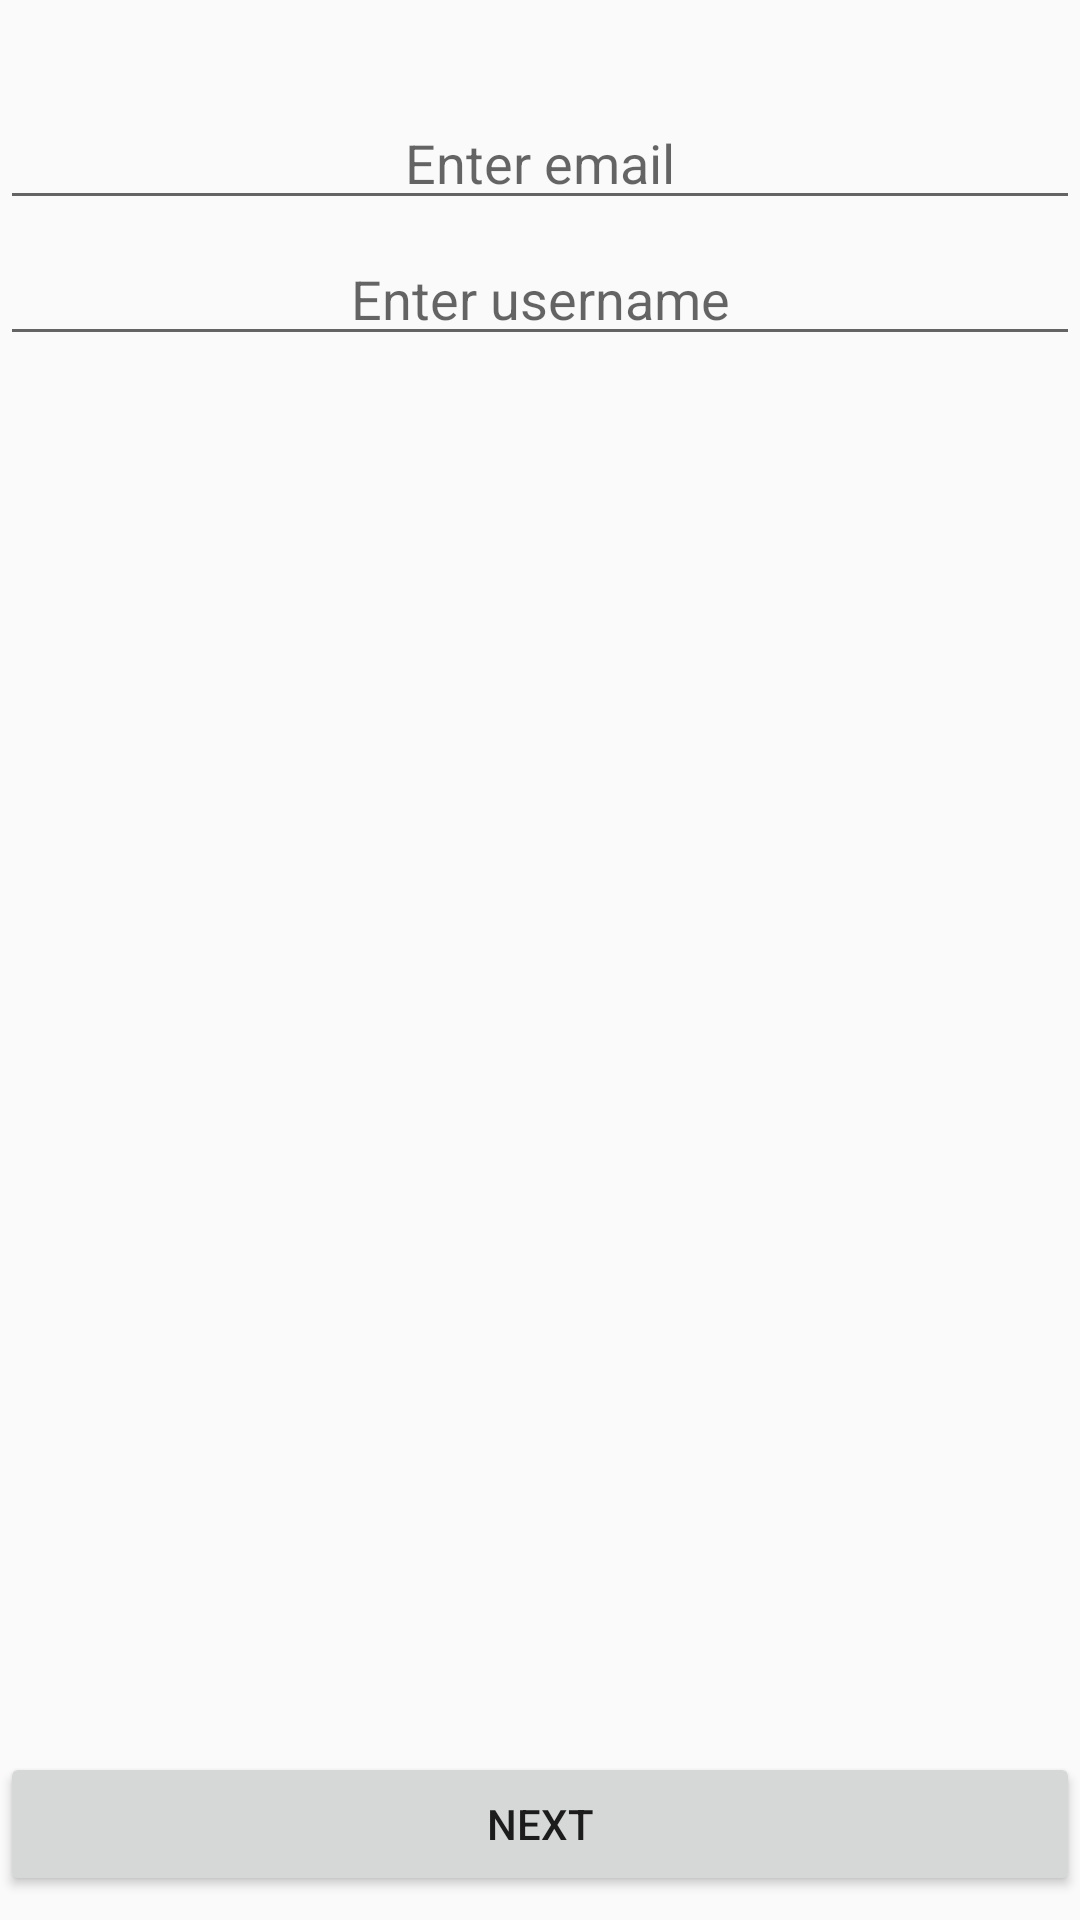

Layout XML and referenced resources for this Android screen:
<!-- AndroidManifest.xml: application theme AppTheme -->
<!-- res/layout/activity_register_email.xml -->
<?xml version="1.0" encoding="utf-8"?>
<android.support.constraint.ConstraintLayout xmlns:android="http://schemas.android.com/apk/res/android"
    xmlns:app="http://schemas.android.com/apk/res-auto"
    xmlns:tools="http://schemas.android.com/tools"
    android:layout_width="match_parent"
    android:layout_height="match_parent"
    tools:context=".RegisterEmailActivity">

    <EditText
        android:id="@+id/registerEmail_UtxtEmail"
        android:layout_width="match_parent"
        android:layout_height="wrap_content"
        android:layout_marginTop="32dp"
        android:ems="10"
        android:hint="@string/Enteremail"
        android:inputType="textEmailAddress"
        android:textAlignment="center"
        app:layout_constraintEnd_toEndOf="parent"
        app:layout_constraintHorizontal_bias="1.0"
        app:layout_constraintStart_toStartOf="parent"
        app:layout_constraintTop_toTopOf="parent" />

    <Button
        android:id="@+id/registerEmail_btnNext"
        android:layout_width="match_parent"
        android:layout_height="wrap_content"
        android:layout_marginBottom="8dp"
        android:text="@string/Next"
        app:layout_constraintBottom_toBottomOf="parent"
        app:layout_constraintEnd_toEndOf="parent"
        app:layout_constraintStart_toStartOf="parent"
        android:onClick="toRegisterPassword"/>

    <EditText
        android:id="@+id/registerEmail_UtxtUsername"
        android:layout_width="match_parent"
        android:layout_height="wrap_content"
        android:layout_marginTop="4dp"
        android:ems="10"
        android:hint="@string/enterUsername"
        android:inputType="textPersonName"
        android:textAlignment="center"
        app:layout_constraintEnd_toEndOf="parent"
        app:layout_constraintHorizontal_bias="1.0"
        app:layout_constraintStart_toStartOf="parent"
        app:layout_constraintTop_toBottomOf="@+id/registerEmail_UtxtEmail"
        tools:ignore="MissingConstraints" />
</android.support.constraint.ConstraintLayout>
<!-- resources referenced by this layout -->
<resources>
  <string name="Enteremail">Enter email</string>
  <string name="Next">Next</string>
  <string name="enterUsername">Enter username</string>
  <style name="AppTheme" parent="Theme.AppCompat.Light.NoActionBar">
          
          <item name="colorPrimary">@color/colorPrimary</item>
          <item name="colorPrimaryDark">@color/colorPrimaryDark</item>
          <item name="colorAccent">@color/colorAccent</item>
          <item name="android:windowAnimationStyle">@style/WindowAnimationTransition</item>
      </style>
  <color name="colorPrimary">@android:color/holo_blue_bright</color>
  <color name="colorPrimaryDark">@android:color/holo_blue_bright</color>
  <color name="colorAccent">@android:color/holo_blue_bright</color>
  <style name="WindowAnimationTransition">
          <item name="android:windowEnterAnimation">@android:anim/slide_in_left</item>
          <item name="android:windowExitAnimation">@android:anim/slide_out_right</item>
      </style>
</resources>
